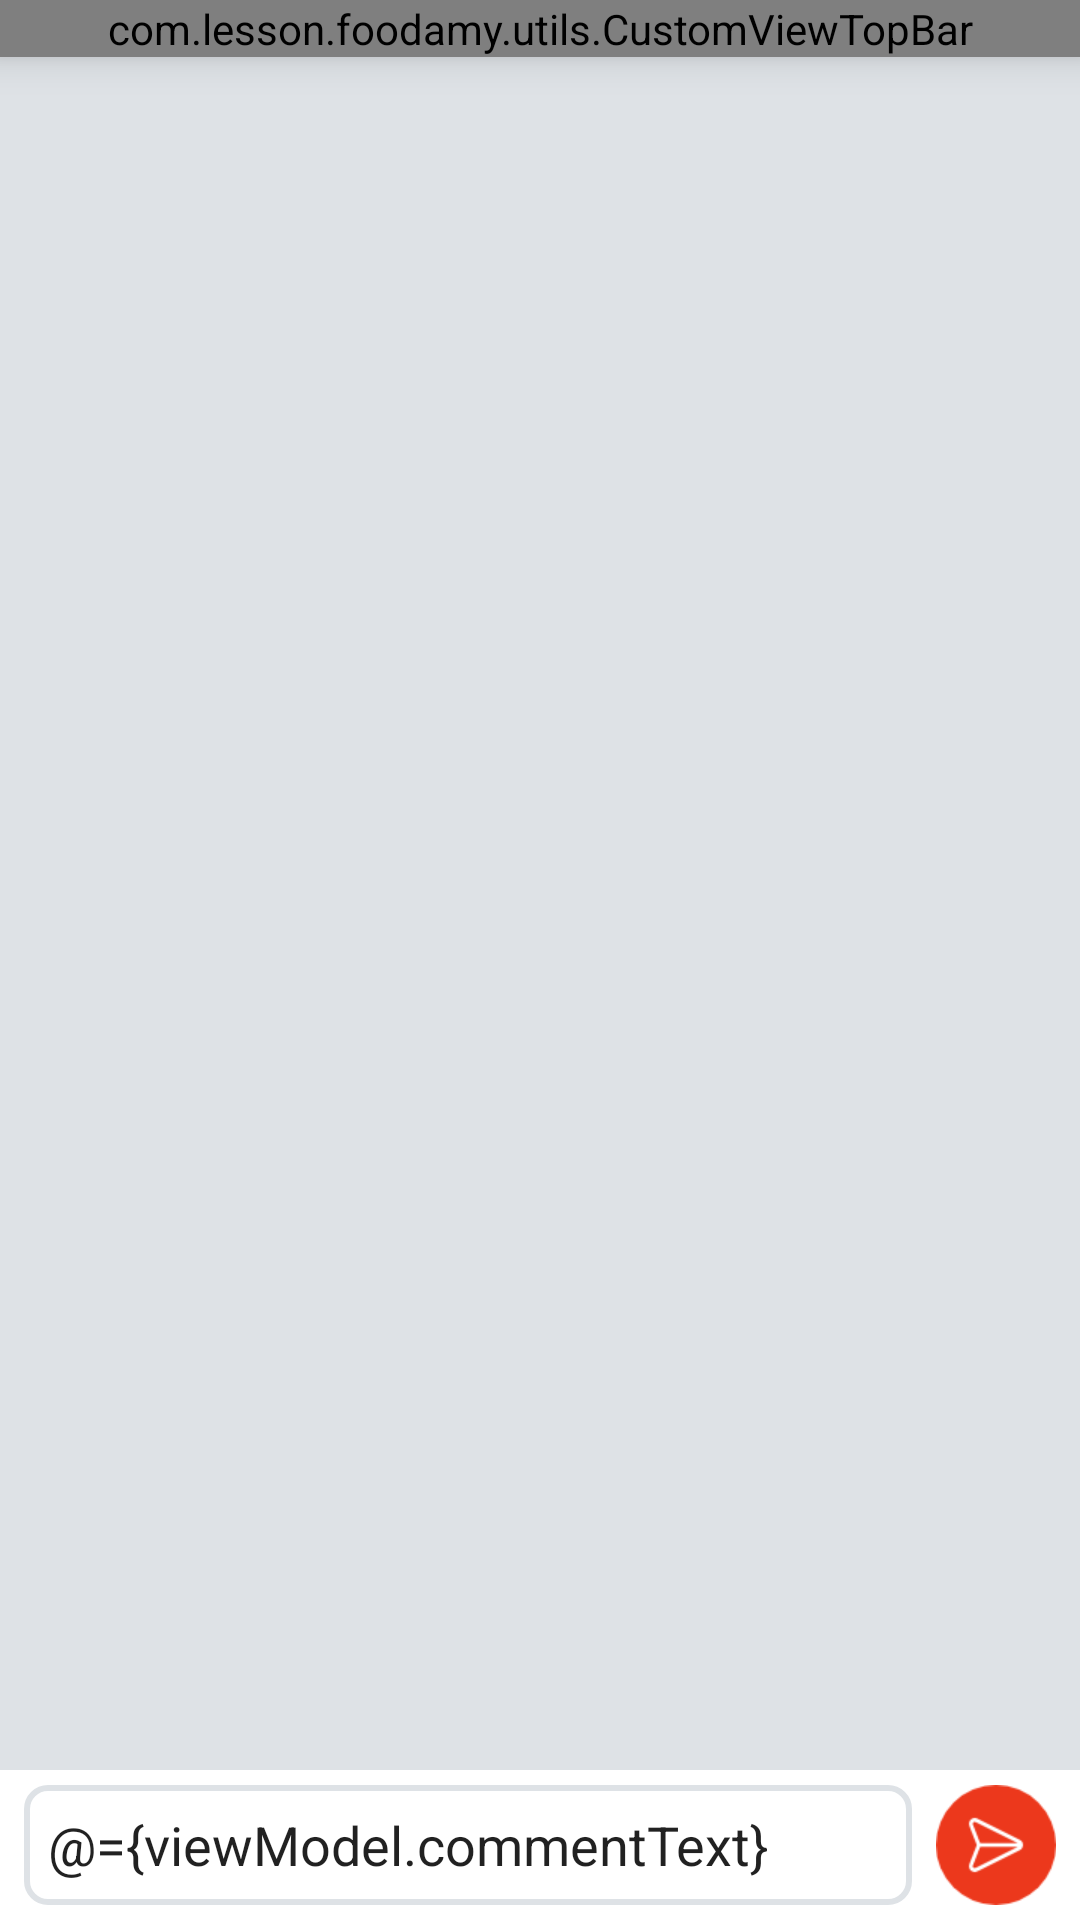

Here is an Android app screen rendered from its layout file. Give the layout XML and the strings, colors and styles it references.
<!-- AndroidManifest.xml: application theme Theme.FoodAmy -->
<!-- res/layout/fragment_comment.xml -->
<?xml version="1.0" encoding="utf-8"?>
<layout xmlns:app="http://schemas.android.com/apk/res-auto">

    <data>

        <variable
            name="viewModel"
            type="com.lesson.foodamy.ui.comments.CommentViewModel" />

    </data>

    <androidx.constraintlayout.widget.ConstraintLayout xmlns:android="http://schemas.android.com/apk/res/android"
        xmlns:tools="http://schemas.android.com/tools"
        android:layout_width="match_parent"
        android:layout_height="match_parent"
        android:background="@color/neutral_zircon"
        tools:context=".ui.comments.CommentFragment">

        <androidx.coordinatorlayout.widget.CoordinatorLayout
            android:id="@+id/snackbarCoord"
            android:layout_width="match_parent"
            android:layout_height="wrap_content"
            android:elevation="@dimen/elevation_2dp"
            app:layout_constraintEnd_toEndOf="parent"
            app:layout_constraintStart_toStartOf="parent"
            app:layout_constraintTop_toBottomOf="@id/top_layout" />

        <com.lesson.foodamy.utils.CustomViewTopBar
            android:id="@+id/top_layout"
            android:layout_width="match_parent"
            android:layout_height="wrap_content"
            android:elevation="@dimen/padding_8dp"
            app:backButtonVisibility="true"
            app:backListener="@{() -> viewModel.popBackStack()}"
            app:fodamyLogoVisibility="false"
            app:layout_constraintEnd_toEndOf="parent"
            app:layout_constraintStart_toStartOf="parent"
            app:layout_constraintTop_toTopOf="parent"
            app:logOutIconVisibility="false"
            app:pageTitle="@string/yorumlar"
            app:pageTitleVisibility="true"
            app:shareIconVisibility="false" />

        <androidx.recyclerview.widget.RecyclerView
            android:id="@+id/commentRecycleView"
            android:layout_width="match_parent"
            android:layout_height="@dimen/layout_height_0dp"
            app:layout_constraintBottom_toTopOf="@id/sendCommentConstraint"
            app:layout_constraintEnd_toEndOf="parent"
            app:layout_constraintStart_toStartOf="parent"
            app:layout_constraintTop_toBottomOf="@id/top_layout" />

        <androidx.constraintlayout.widget.ConstraintLayout
            android:id="@+id/sendCommentConstraint"
            android:layout_width="match_parent"
            android:layout_height="@dimen/layout_height_50dp"
            android:background="@color/neutral_white"
            app:layout_constraintBottom_toBottomOf="parent">

            <EditText
                android:id="@+id/userComment"
                android:layout_width="0dp"
                android:layout_height="@dimen/layout_height_40dp"
                android:layout_marginHorizontal="@dimen/margin_8dp"
                android:padding="@dimen/padding_8dp"
                android:background="@drawable/stroke_rectangle"
                android:backgroundTint="@color/neutral_zircon"
                android:inputType="text"
                android:text="@={viewModel.commentText}"
                android:hint="@string/hint_text_write_something"
                app:layout_constraintBottom_toBottomOf="parent"
                app:layout_constraintEnd_toStartOf="@id/sendIcon"
                app:layout_constraintStart_toStartOf="parent"
                app:layout_constraintTop_toTopOf="parent" />

            <ImageButton
                android:id="@+id/sendIcon"
                android:layout_width="@dimen/layout_width_40dp"
                android:layout_height="@dimen/layout_height_40dp"
                android:layout_marginEnd="@dimen/margin_8dp"
                android:background="@android:color/transparent"
                android:onClick="@{()-> viewModel.addComment()}"
                android:scaleType="fitCenter"
                android:src="@drawable/send_icon"
                app:layout_constraintBottom_toBottomOf="parent"
                app:layout_constraintEnd_toEndOf="parent"
                app:layout_constraintStart_toEndOf="@id/userComment"
                app:layout_constraintTop_toTopOf="parent" />
        </androidx.constraintlayout.widget.ConstraintLayout>

    </androidx.constraintlayout.widget.ConstraintLayout>

</layout>
<!-- resources referenced by this layout -->
<resources>
  <color name="neutral_white">#FFFFFF</color>
  <color name="neutral_zircon">#DEE2E6</color>
  <dimen name="elevation_2dp">2dp</dimen>
  <dimen name="layout_height_0dp">0dp</dimen>
  <dimen name="layout_height_40dp">40dp</dimen>
  <dimen name="layout_height_50dp">50dp</dimen>
  <dimen name="layout_width_40dp">40dp</dimen>
  <dimen name="margin_8dp">8dp</dimen>
  <dimen name="padding_8dp">8dp</dimen>
  <!-- drawable send_icon: png bitmap (drawable, 2644 bytes) -->
  <!-- drawable stroke_rectangle (drawable) -->
  <?xml version="1.0" encoding="utf-8"?>
  <shape xmlns:android="http://schemas.android.com/apk/res/android"
      android:shape="rectangle"
      >
      <solid android:color="@android:color/transparent"/>
      <corners android:radius="7dp"/>
      <stroke android:width="2dp" android:color="@color/primary_red"/>
  
  </shape>
  <string name="hint_text_write_something">Bir şey yaz...</string>
  <string name="yorumlar">YORUMLAR</string>
  <style name="Theme.FoodAmy" parent="Theme.MaterialComponents.DayNight.NoActionBar">
          
          <item name="colorPrimary">@color/primary_red</item>
          <item name="colorPrimaryVariant">@color/primary_red</item>
          <item name="colorOnPrimary">@color/white</item>
          
          <item name="colorSecondary">@color/teal_200</item>
          <item name="colorSecondaryVariant">@color/teal_700</item>
          <item name="colorOnSecondary">@color/black</item>
          
          <item name="android:statusBarColor" tools:targetApi="l">?attr/colorPrimaryVariant</item>
          
          <item name="android:windowBackground">@color/primary_background</item>
      </style>
  <color name="primary_red">#EC381C</color>
  <color name="white">#FFFFFFFF</color>
  <color name="teal_200">#FF03DAC5</color>
  <color name="teal_700">#FF018786</color>
  <color name="black">#FF000000</color>
  <color name="primary_background">#FFFFFF</color>
</resources>
